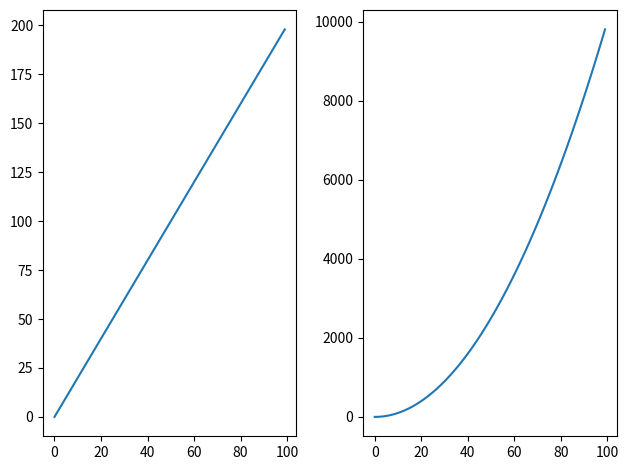

Here is the Python script that generated this plot:
# import libraries here
import numpy as np

import pandas as pd
import matplotlib.pyplot as plt
import seaborn as sns
%matplotlib inline


x = np.arange(0,100)
y = x*2
z = x**2

# your code here-1st way (call `subplots` twice using the `index` parameter)

plt.subplot(121)
plt.plot(x,y)
plt.subplot(122)
plt.plot(x,z)
plt.tight_layout()

# your code here-2st way (call `subplots` only once not using the `index` parameter)


# your code here


# your code here


# your code here


# your code here




# your code here




# your code here




# your code here


